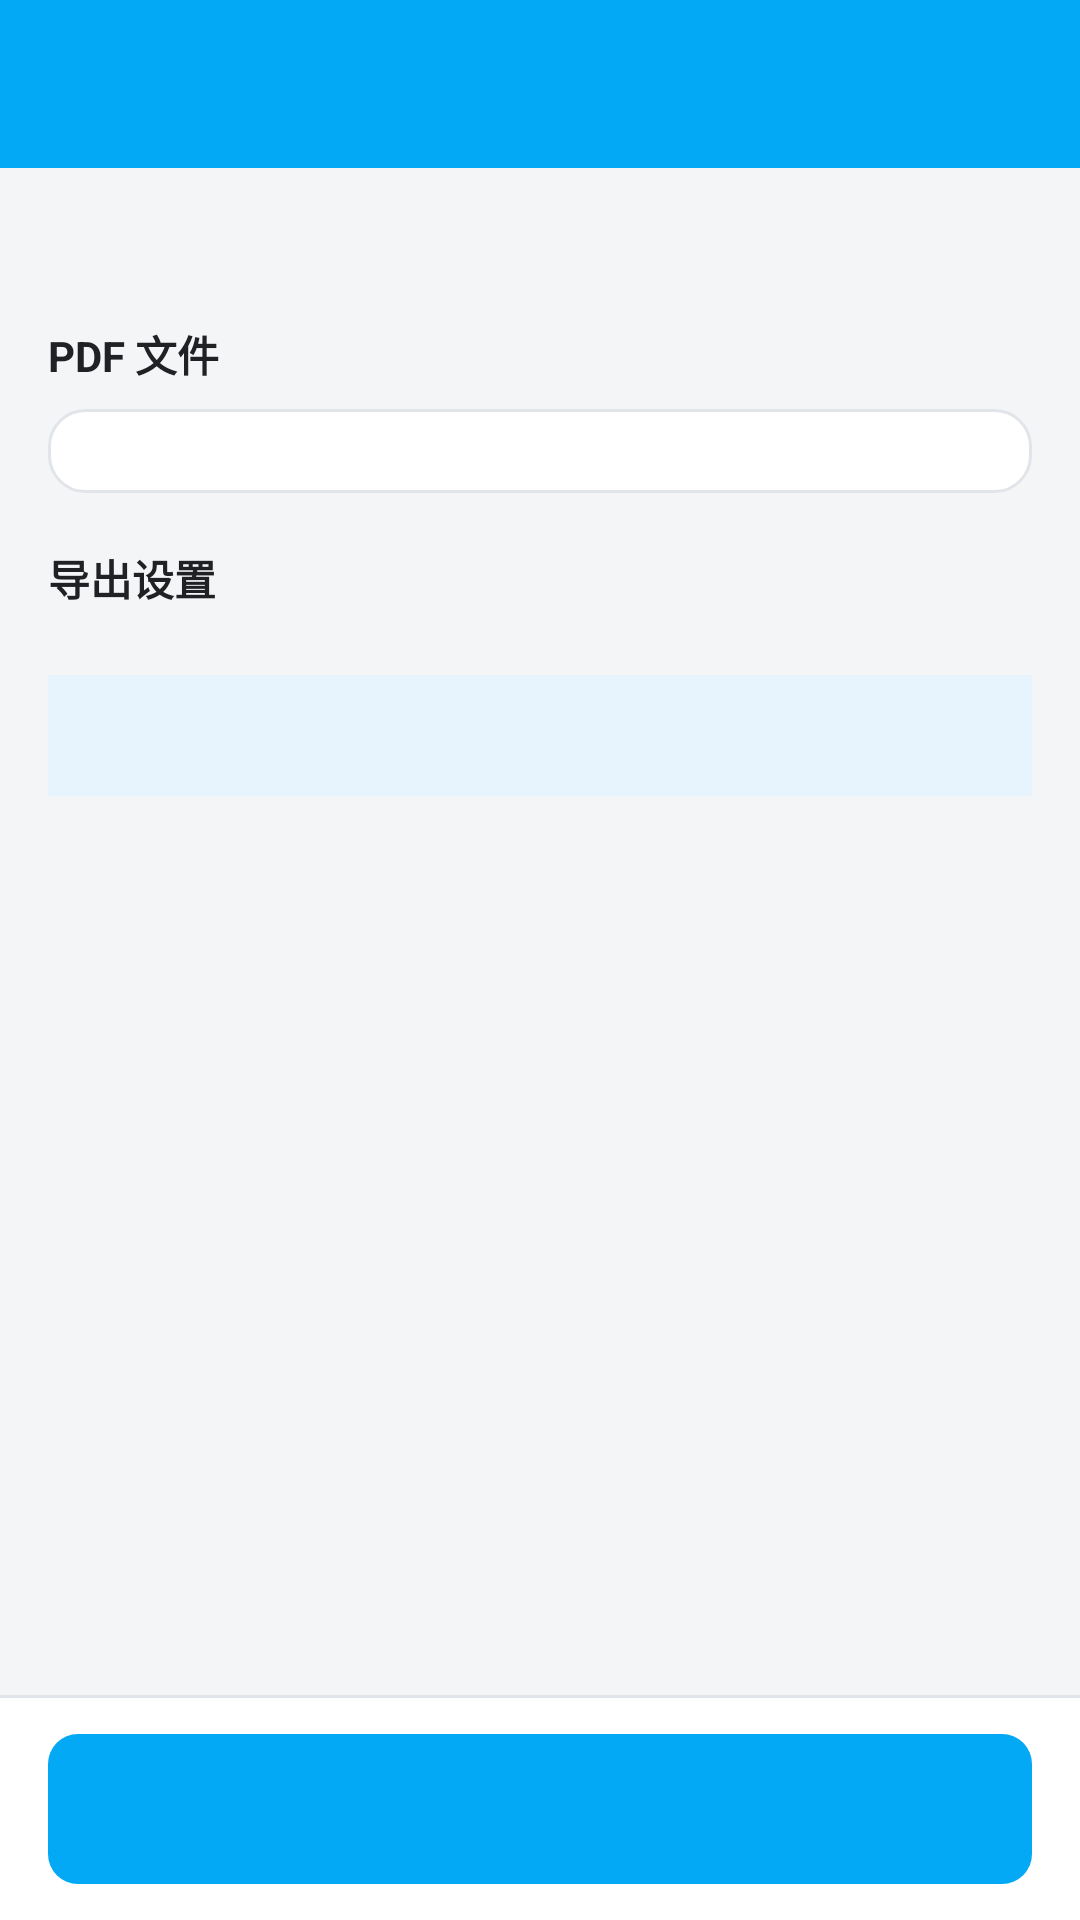

The Android layout XML behind this screen, and the referenced resources:
<!-- AndroidManifest.xml: activity theme Theme.MyPDF -->
<!-- res/layout/activity_export_convert.xml -->
<?xml version="1.0" encoding="utf-8"?>
<LinearLayout xmlns:android="http://schemas.android.com/apk/res/android"
    xmlns:app="http://schemas.android.com/apk/res-auto"
    android:layout_width="match_parent"
    android:layout_height="match_parent"
    android:background="#F4F5F7"
    android:orientation="vertical">

    <androidx.appcompat.widget.Toolbar
        android:id="@+id/export_convert_toolbar"
        android:layout_width="match_parent"
        android:layout_height="?attr/actionBarSize"
        android:background="?attr/colorPrimary"
        app:titleTextColor="@color/white" />

    <ScrollView
        android:id="@+id/export_convert_scroll"
        android:layout_width="match_parent"
        android:layout_height="0dp"
        android:layout_weight="1"
        android:clipToPadding="false"
        android:fillViewport="true">

        <LinearLayout
            android:layout_width="match_parent"
            android:layout_height="wrap_content"
            android:orientation="vertical"
            android:paddingStart="16dp"
            android:paddingTop="16dp"
            android:paddingEnd="16dp"
            android:paddingBottom="24dp">

            <TextView
                android:id="@+id/export_convert_description"
                android:layout_width="match_parent"
                android:layout_height="wrap_content"
                android:lineSpacingMultiplier="1.18"
                android:textColor="#687078"
                android:textSize="13sp" />

            <TextView
                android:layout_width="match_parent"
                android:layout_height="wrap_content"
                android:layout_marginTop="18dp"
                android:layout_marginBottom="8dp"
                android:text="PDF 文件"
                android:textColor="#202124"
                android:textSize="14sp"
                android:textStyle="bold" />

            <LinearLayout
                android:id="@+id/export_convert_source_card"
                android:layout_width="match_parent"
                android:layout_height="wrap_content"
                android:background="@drawable/bg_creation_card"
                android:orientation="vertical"
                android:padding="14dp" />

            <TextView
                android:layout_width="match_parent"
                android:layout_height="wrap_content"
                android:layout_marginTop="18dp"
                android:layout_marginBottom="8dp"
                android:text="导出设置"
                android:textColor="#202124"
                android:textSize="14sp"
                android:textStyle="bold" />

            <LinearLayout
                android:id="@+id/export_convert_settings_card"
                android:layout_width="match_parent"
                android:layout_height="wrap_content"
                android:background="@drawable/bg_creation_card"
                android:orientation="vertical" />

            <TextView
                android:id="@+id/export_convert_tip"
                android:layout_width="match_parent"
                android:layout_height="wrap_content"
                android:layout_marginTop="14dp"
                android:background="#E8F4FD"
                android:lineSpacingMultiplier="1.18"
                android:padding="12dp"
                android:textColor="#1769AA"
                android:textSize="12sp" />

        </LinearLayout>
    </ScrollView>

    <View
        android:layout_width="match_parent"
        android:layout_height="1dp"
        android:background="#E1E5EA" />

    <LinearLayout
        android:layout_width="match_parent"
        android:layout_height="wrap_content"
        android:background="#FFFFFF"
        android:orientation="vertical"
        android:paddingStart="16dp"
        android:paddingTop="12dp"
        android:paddingEnd="16dp"
        android:paddingBottom="12dp">

        <TextView
            android:id="@+id/export_convert_button"
            android:layout_width="match_parent"
            android:layout_height="50dp"
            android:background="@drawable/bg_creation_primary"
            android:gravity="center"
            android:textColor="#FFFFFF"
            android:textSize="16sp"
            android:textStyle="bold" />
    </LinearLayout>

</LinearLayout>
<!-- resources referenced by this layout -->
<resources>
  <!-- drawable bg_creation_card (drawable) -->
  <?xml version="1.0" encoding="utf-8"?>
  <shape xmlns:android="http://schemas.android.com/apk/res/android" android:shape="rectangle">
      <solid android:color="#FFFFFF" />
      <corners android:radius="12dp" />
      <stroke android:width="1dp" android:color="#E1E5EA" />
  </shape>
  <!-- drawable bg_creation_primary (drawable) -->
  <?xml version="1.0" encoding="utf-8"?>
  <selector xmlns:android="http://schemas.android.com/apk/res/android">
      <item android:state_enabled="false">
          <shape android:shape="rectangle">
              <solid android:color="#B8DDF1" />
              <corners android:radius="10dp" />
          </shape>
      </item>
      <item>
          <shape android:shape="rectangle">
              <solid android:color="#03A9F4" />
              <corners android:radius="10dp" />
          </shape>
      </item>
  </selector>
  <style name="Theme.MyPDF" parent="Theme.MaterialComponents.DayNight.NoActionBar">
  
          <item name="colorPrimary">#03A9F4</item>
          <item name="colorPrimaryVariant">#0288D1</item>
          <item name="colorOnPrimary">#FFFFFF</item>
  
          <item name="colorSecondary">#FF9800</item>
          <item name="colorSecondaryVariant">#F57C00</item>
          <item name="colorOnSecondary">#000000</item>
  
          <item name="android:statusBarColor">?attr/colorPrimaryVariant</item>
  
          <item name="android:windowLightStatusBar">true</item>
      </style>
  <!-- not gathered from this repository: default colours our renderer supplied (Android Studio template values) -->
  <color name="white">#FFFFFFFF</color>
</resources>
